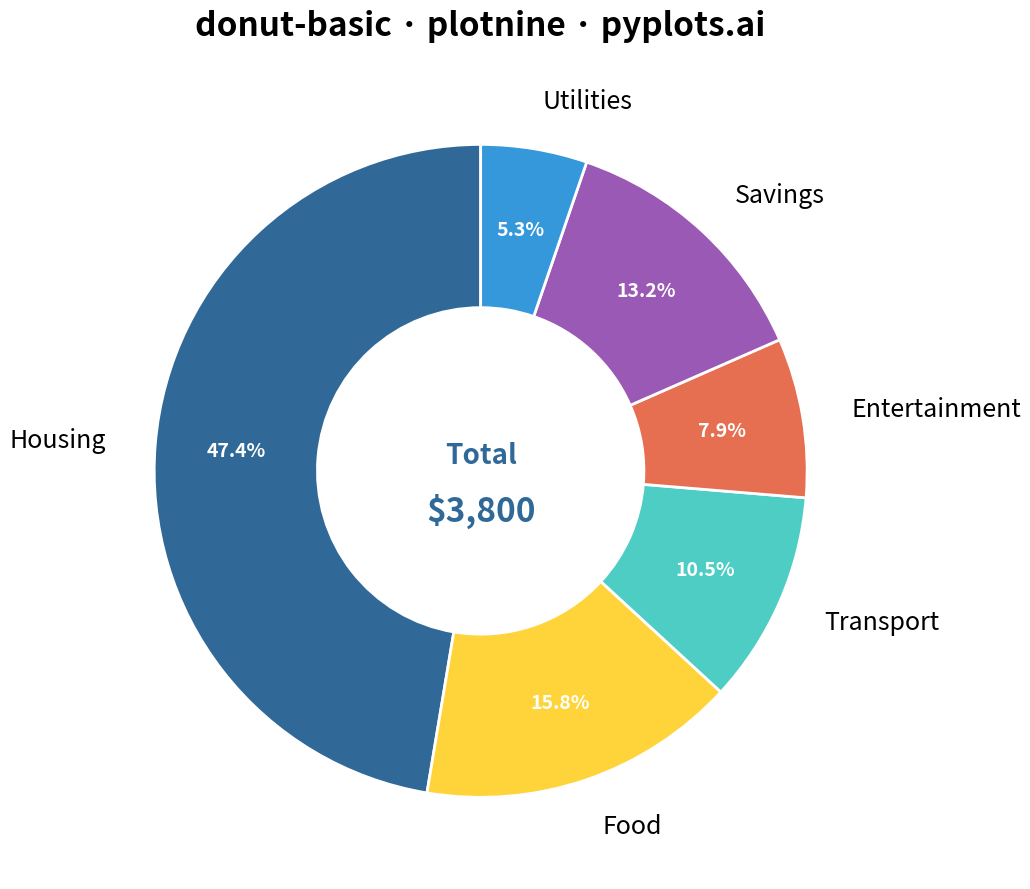

The matplotlib source for this figure:
"""
donut-basic: Basic Donut Chart
Library: plotnine

Note: plotnine doesn't support coord_polar for pie/donut charts.
Using matplotlib directly with plotnine-style aesthetics.
"""

import matplotlib.pyplot as plt
import pandas as pd


# Data - Budget allocation example
data = pd.DataFrame(
    {
        "category": ["Housing", "Food", "Transport", "Entertainment", "Savings", "Utilities"],
        "value": [1800, 600, 400, 300, 500, 200],
    }
)

# Calculate total for center label
total = data["value"].sum()

# Colors - Python Blue first, then colorblind-safe palette
colors = ["#306998", "#FFD43B", "#4ECDC4", "#E76F51", "#9B59B6", "#3498DB"]

# Create figure with plotnine-style sizing
fig, ax = plt.subplots(figsize=(16, 9))

# Create pie chart (will become donut with center circle)
wedges, texts, autotexts = ax.pie(
    data["value"],
    labels=data["category"],
    colors=colors,
    autopct="%1.1f%%",
    startangle=90,
    pctdistance=0.75,
    labeldistance=1.15,
    wedgeprops={"width": 0.5, "edgecolor": "white", "linewidth": 2},
)

# Style text elements for 4800x2700 canvas
for text in texts:
    text.set_fontsize(18)
for autotext in autotexts:
    autotext.set_fontsize(14)
    autotext.set_fontweight("bold")
    autotext.set_color("white")

# Add center circle for donut effect with total value
center_circle = plt.Circle((0, 0), 0.35, fc="white")
ax.add_patch(center_circle)

# Add text in center showing total
ax.text(0, 0.05, "Total", ha="center", va="center", fontsize=20, fontweight="bold", color="#306998")
ax.text(0, -0.12, f"${total:,}", ha="center", va="center", fontsize=24, fontweight="bold", color="#306998")

# Title in pyplots format
ax.set_title("donut-basic · plotnine · pyplots.ai", fontsize=24, fontweight="bold", pad=20)

# Equal aspect ratio ensures circular donut
ax.set_aspect("equal")

plt.tight_layout()
plt.savefig("plot.png", dpi=300, bbox_inches="tight")
